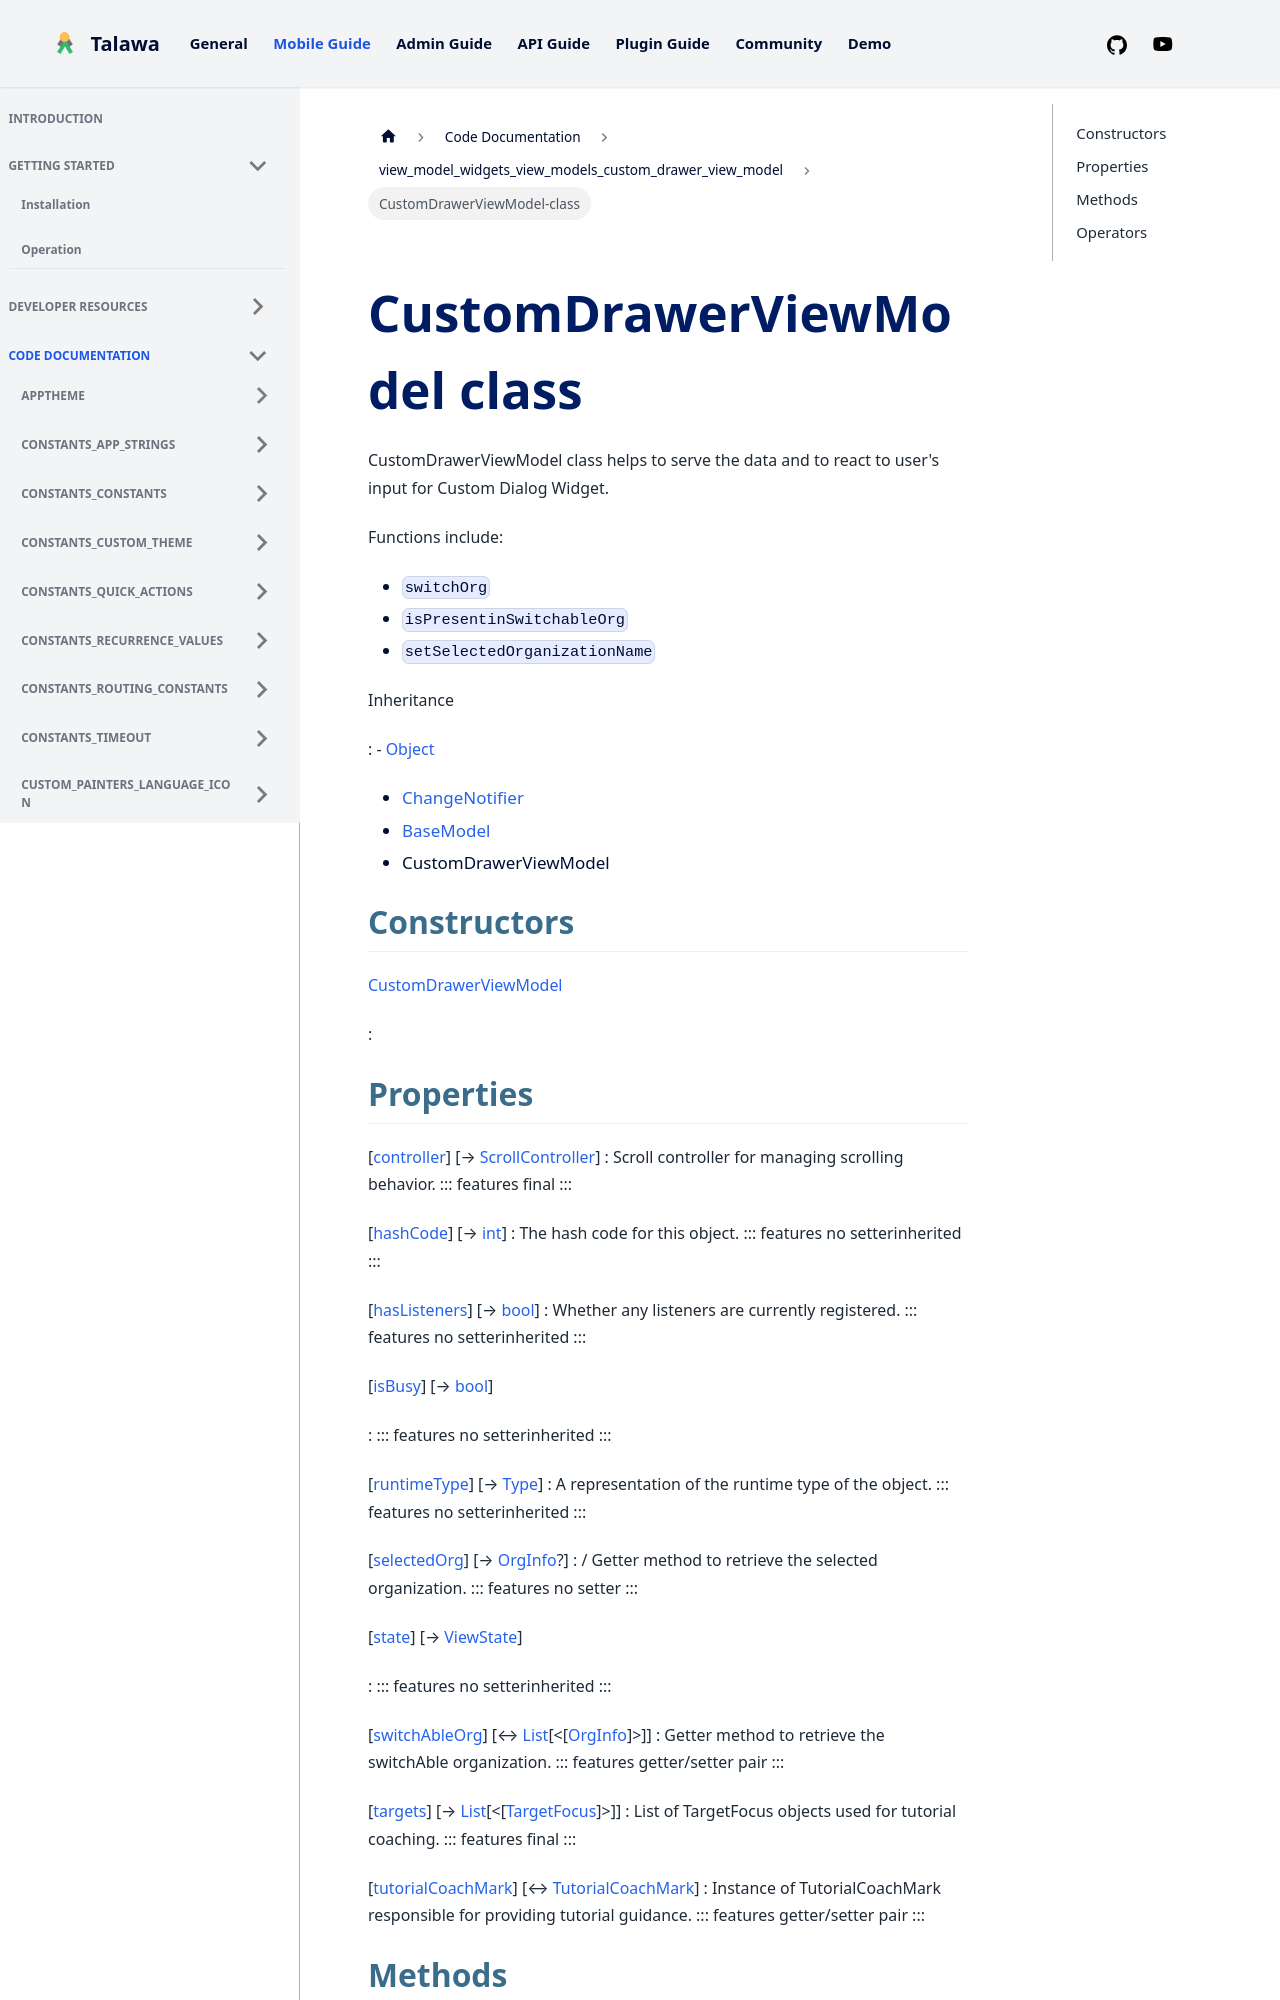

repository: PalisadoesFoundation/talawa · page: docs/auto-docs/view_model_widgets_view_models_custom_drawer_view_model/CustomDrawerViewModel-class/index.html · generator: docusaurus


<div>

# CustomDrawerViewModel class

</div>


CustomDrawerViewModel class helps to serve the data and to react to
user\'s input for Custom Dialog Widget.

Functions include:

-   `switchOrg`
-   `isPresentinSwitchableOrg`
-   `setSelectedOrganizationName`




Inheritance

:   -   [Object](https://api.flutter.dev/flutter/dart-core/Object-class.html)
    -   [ChangeNotifier](https://api.flutter.dev/flutter/foundation/ChangeNotifier-class.html)
    -   [BaseModel](../view_model_base_view_model/BaseModel-class.md)
    -   CustomDrawerViewModel



## Constructors

[CustomDrawerViewModel](../view_model_widgets_view_models_custom_drawer_view_model/CustomDrawerViewModel/CustomDrawerViewModel.md)

:   



## Properties

[[controller](../view_model_widgets_view_models_custom_drawer_view_model/CustomDrawerViewModel/controller.md)] [→ [ScrollController](https://api.flutter.dev/flutter/widgets/ScrollController-class.html)]
:   Scroll controller for managing scrolling behavior.
    ::: features
    final
    :::

[[hashCode](https://api.flutter.dev/flutter/dart-core/Object/hashCode.html)] [→ [int](https://api.flutter.dev/flutter/dart-core/int-class.html)]
:   The hash code for this object.
    ::: features
    no setterinherited
    :::

[[hasListeners](https://api.flutter.dev/flutter/foundation/ChangeNotifier/hasListeners.html)] [→ [bool](https://api.flutter.dev/flutter/dart-core/bool-class.html)]
:   Whether any listeners are currently registered.
    ::: features
    no setterinherited
    :::

[[isBusy](../view_model_base_view_model/BaseModel/isBusy.md)] [→ [bool](https://api.flutter.dev/flutter/dart-core/bool-class.html)]

:   ::: features
    no setterinherited
    :::

[[runtimeType](https://api.flutter.dev/flutter/dart-core/Object/runtimeType.html)] [→ [Type](https://api.flutter.dev/flutter/dart-core/Type-class.html)]
:   A representation of the runtime type of the object.
    ::: features
    no setterinherited
    :::

[[selectedOrg](../view_model_widgets_view_models_custom_drawer_view_model/CustomDrawerViewModel/selectedOrg.md)] [→ [OrgInfo](../models_organization_org_info/OrgInfo-class.md)?]
:   / Getter method to retrieve the selected organization.
    ::: features
    no setter
    :::

[[state](../view_model_base_view_model/BaseModel/state.md)] [→ [ViewState](../enums_enums/ViewState.md)]

:   ::: features
    no setterinherited
    :::

[[switchAbleOrg](../view_model_widgets_view_models_custom_drawer_view_model/CustomDrawerViewModel/switchAbleOrg.md)] [↔ [List](https://api.flutter.dev/flutter/dart-core/List-class.html)[\<[[OrgInfo](../models_organization_org_info/OrgInfo-class.md)]\>]]
:   Getter method to retrieve the switchAble organization.
    ::: features
    getter/setter pair
    :::

[[targets](../view_model_widgets_view_models_custom_drawer_view_model/CustomDrawerViewModel/targets.md)] [→ [List](https://api.flutter.dev/flutter/dart-core/List-class.html)[\<[[TargetFocus](https://pub.dev/documentation/tutorial_coach_mark/1.2.12/tutorial_coach_mark/TargetFocus-class.html)]\>]]
:   List of TargetFocus objects used for tutorial coaching.
    ::: features
    final
    :::

[[tutorialCoachMark](../view_model_widgets_view_models_custom_drawer_view_model/CustomDrawerViewModel/tutorialCoachMark.md)] [↔ [TutorialCoachMark](https://pub.dev/documentation/tutorial_coach_mark/1.2.12/tutorial_coach_mark/TutorialCoachMark-class.html)]
:   Instance of TutorialCoachMark responsible for providing tutorial
    guidance.
    ::: features
    getter/setter pair
    :::
